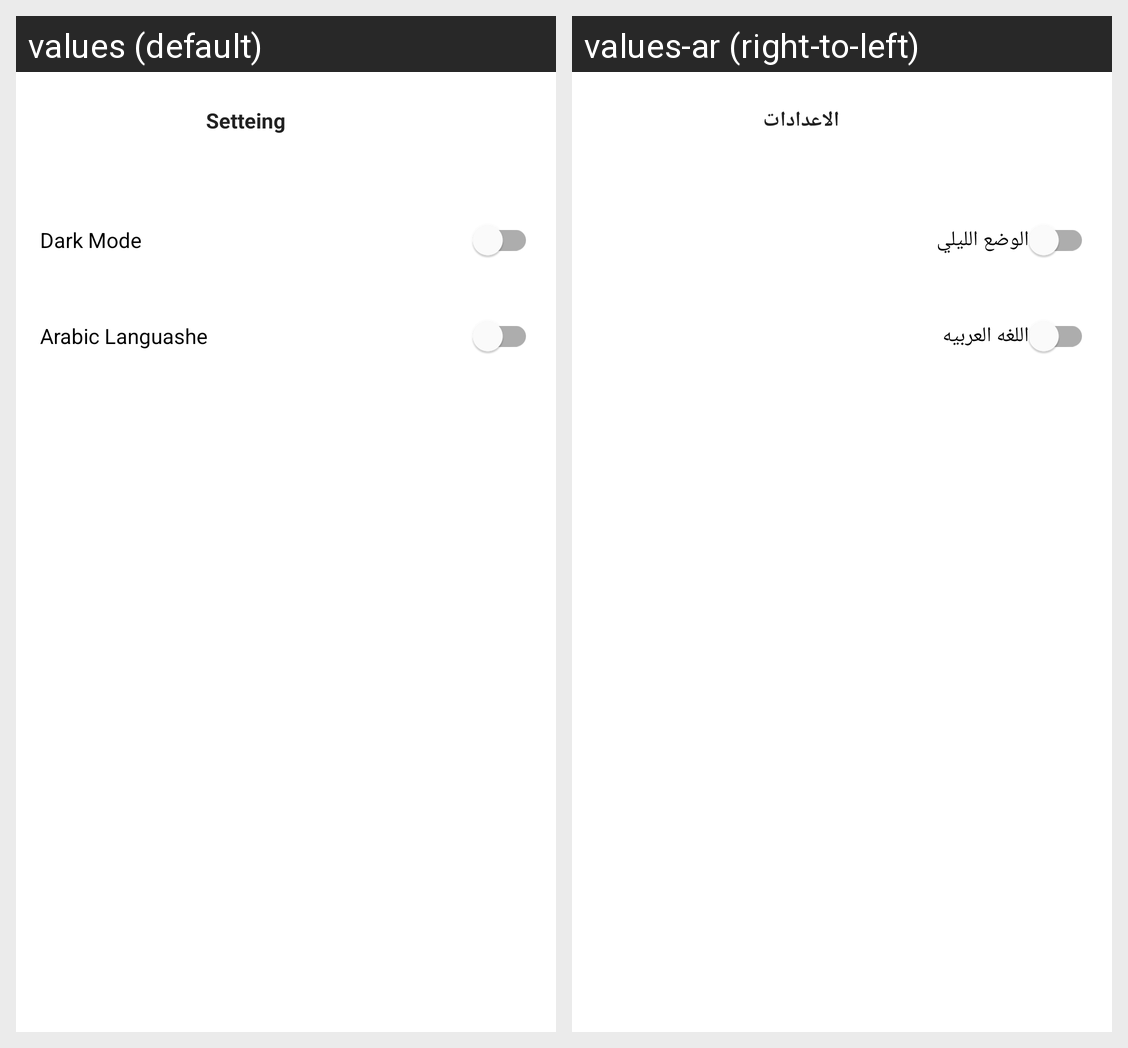

The same Android screen rendered under two of its app's locales, left to right. List the strings drawn on it with the default value and each locale's translation.
Android screen res/layout/fragment_setting.xml rendered under 2 locales, left to right: values (default), values-ar (right-to-left). Device: Nexus 5 (rendered at 1080×1920; each locale shown at half size, 540×960, under a caption strip naming it); theme Theme.OriginalEcommerce.
Strings drawn on this screen, with the default value and each locale's value (text and hints the layout hard-codes, and strings that could not be matched under every locale, appear in the picture but are not listed):

settig
  values: Setteing
  values-ar: الاعدادات

dark_mode
  values: Dark Mode
  values-ar: الوضع الليلي

arabic_languashe
  values: Arabic Languashe
  values-ar: اللغه العربيه
